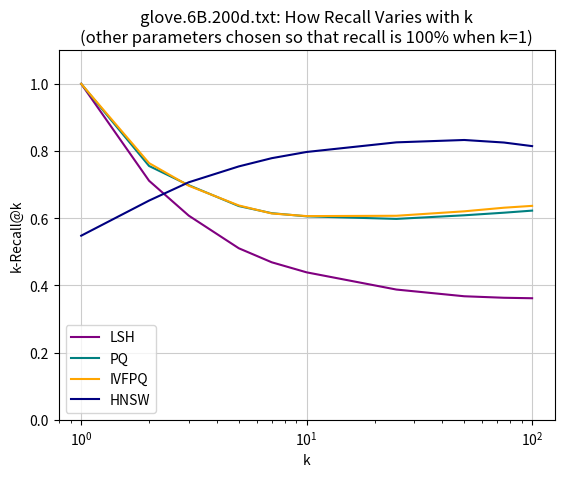

Here is the Python script that generated this plot: (Note: this script raises an exception after producing the figure.)
import matplotlib.pyplot as plt
import numpy as np



# DATA :
k = np.array([1, 2, 3, 5, 7, 10, 25, 50, 75, 100])


# bf3host_log_kvaried.txt
host_lsh_recall = np.array([1.0, 0.7115, 0.6076666666666675, 0.5105999999999982, 0.4688571428571441, 0.4389000000000008, 0.38772, 0.36773999999999996, 0.36326666666666707, 0.3618600000000005])
# host_lsh_recall = np.array([1.0, 0.66525, 0.5366666666666666, 0.4255, 0.376, 0.3423, 0.27742, 0.25465, 0.24897333333333332, 0.24769999999999998])
host_pq_recall = np.array([1.0, 0.7555, 0.6983333333333317, 0.6362000000000014, 0.6149999999999989, 0.6056000000000016, 0.5979999999999994, 0.60872, 0.6164399999999999, 0.6226299999999987])
# host_pq_recall = np.array([1.0, 0.65725, 0.5488333333333333, 0.45990000000000003, 0.423, 0.39265, 0.3648, 0.36661, 0.37173333333333336, 0.37726499999999996])
host_ivfpq_recall = np.array([1.0, 0.764, 0.6966666666666649, 0.6380000000000007, 0.6141428571428551, 0.6063000000000017, 0.6072799999999999, 0.620540000000001, 0.6312666666666653, 0.63679])
# host_ivfpq_recall = np.array([1.0, 0.668, 0.5555, 0.4642, 0.4278571428571428, 0.399, 0.36962, 0.36863, 0.37261333333333335, 0.377935])
host_hnsw_recall = np.array([0.548, 0.6525, 0.7069999999999985, 0.7541999999999972, 0.7787142857142874, 0.7971999999999962, 0.8257999999999998, 0.832840000000002, 0.8252933333333342, 0.8146100000000001])


host_bf_time = np.array ([0.2330128860194236, 0.17623767730159065, 0.18231593926126757, 0.19070431675451496, 0.17210135996962586, 0.17761633669336638, 0.19443976832553744, 0.17523883329704404, 0.19030682633941373, 0.2526506573582689])
# host_bf_time = np.array([0.2965616383589804, 0.31058788128818077, 0.32350668287836015, 0.2925656752971311, 0.29953429102897644, 0.29337027699997026, 0.2989283353090286, 0.29735877419201034, 0.30707130837254226, 0.34449729113839567])
host_lsh_time = np.array ([0.3343445529850821, 0.2432389419991523, 0.24348439501288036, 0.2427846413726608, 0.24230946608198187, 0.24187349434942007, 0.2439252753586819, 0.24455105575422445, 0.24471950872490802, 0.24722153258820376])
# host_lsh_time = np.array([0.2076359895678858, 0.22565887433787188, 0.20901780078808466, 0.20939074930114052, 0.21404668292962015, 0.21049358105907837, 0.24663752441604933, 0.2118577272631228, 0.21826705965213478, 0.21481160167604685])
host_pq_time = np.array([0.35863727269073326, 0.2553129456161211, 0.25645535074484843, 0.2609084929184367, 0.260820251579086, 0.2608118476346135, 0.2557955359419187, 0.2578453043630968, 0.25759566295892, 0.25960237137041986])
# host_pq_time = np.array([0.29653845929230255, 0.27195904271987575, 0.26737358335716027, 0.27586024968574446, 0.26767540560103953, 0.2707055943707625, 0.26879650362146396, 0.2741040310356766, 0.2722231193135182, 0.2772485096938908])
host_ivfpq_time = np.array([0.31767805898562074, 0.26090070395730436, 0.26167709939181805, 0.2616184256815662, 0.2611877005547285, 0.26217589240210754, 0.2621612086271246, 0.2622498064301908, 0.26450144856547314, 0.2637494729521374])
# host_ivfpq_time = np.array([0.2298863271716982, 0.2294015733835598, 0.22945111834754547, 0.22925534805593392, 0.23243345770364007, 0.22921400905276337, 0.23300679967117807, 0.23103179899044335, 0.23166145027304688, 0.23564033373259008])
host_hnsw_time = np.array([0.08428106068943937, 0.08522204061349233, 0.08255510839323203, 0.0843398697519054, 0.08396357670426369, 0.08193893101997674, 0.08118001146552463, 0.07984631834551692, 0.08020846623306473, 0.07984704431146383])


# bf3_log_kvaried.txt
bf3_lsh_recall = np.array([1.0, 0.7115, 0.6076666666666675, 0.5105999999999982, 0.4688571428571441, 0.4389000000000008, 0.38772, 0.36773999999999996, 0.36329333333333375, 0.3618700000000005])
# bf3_lsh_recall = np.array([1.0, 0.66525, 0.53666666666667, 0.42550000000000526, 0.3760000000000029, 0.34230000000000244, 0.2774200000000012, 0.2546600000000007, 0.24898000000000034, 0.24770000000000042])
bf3_pq_recall = np.array([1.0, 0.7585, 0.6973333333333316, 0.6378000000000013, 0.6119999999999985, 0.6049000000000018, 0.5972399999999993, 0.60748, 0.615893333333333, 0.6225699999999994])
# bf3_pq_recall = np.array([1.0, 0.6605, 0.5486666666666677, 0.45800000000000207, 0.42407142857143265, 0.39314999999999894, 0.3644800000000016, 0.36591000000000096, 0.37101333333333214, 0.376675])
bf3_ivfpq_recall = np.array([1.0, 0.7635, 0.6999999999999984, 0.6370000000000009, 0.6139999999999975, 0.6040000000000021, 0.6081599999999993, 0.6212000000000011, 0.6316533333333326, 0.6374999999999997])
# bf3_ivfpq_recall = np.array([1.0, 0.66775, 0.5556666666666683, 0.4641000000000019, 0.42685714285714754, 0.3998499999999986, 0.36948000000000136, 0.3682999999999999, 0.37278000000000033, 0.37814500000000073])
bf3_hnsw_recall = np.array([0.546, 0.6515, 0.7059999999999985, 0.7533999999999973, 0.7778571428571445, 0.7967999999999963, 0.8254, 0.832640000000002, 0.8252400000000004, 0.8148300000000002])

bf3_bf_time = np.array([1.3506282413145527, 1.4998857273021713, 1.2808819750013452, 1.631202310983402, 1.6438660923546802, 1.7193028163552906, 1.7257996192978073, 1.7120429956897472, 1.6780553677429755, 1.846966523017424])
# bf3_bf_time = np.array([2.22197065067788, 2.2999817120532193, 1.929354372356708, 2.0866508673255644, 2.2116392282769084, 2.2885235116506615, 2.4379541659727693, 1.9571980152589579, 2.422278366750106, 2.417781783733517])
bf3_lsh_time = np.array([1.003027295305704, 1.0199226920182507, 1.0066567906566586, 1.0394406153354794, 0.9876575509939963, 0.9824721637026718, 1.0115679770242423, 0.9813595673379799, 0.9539247600284094, 0.9164566240118196])
# bf3_lsh_time = np.array([0.6333923690641919, 0.6358298274377981, 0.6251845882895092, 0.710280463565141, 0.6406674272535989, 0.6176036049922308, 0.6372681430075318, 0.6193267253693193, 0.6307041998952627, 0.6268240106292069])
bf3_pq_time = np.array([0.6038905083357046, 0.602470847700412, 0.5995026153201858, 0.6131012233672664, 0.6042122679840153, 0.6098243963594238, 0.6201812940028807, 0.6068789726511264, 0.6104442293290049, 0.6049251819883162])
# bf3_pq_time = np.array([0.48704401768433553, 0.48690356966108084, 0.47544437274336815, 0.47760209441185, 0.47779803730857867, 0.4797634342685342, 0.4848640324392666, 0.5977221486003449, 0.49259017656246823, 0.5019057185854763])
bf3_ivfpq_time = np.array([1.0706029509892687, 1.0799509283388034, 1.1118466136589025, 1.0715527013720323, 1.0590918780459713, 1.0725786396457504, 1.069908314035274, 1.0609194433394198, 1.0861408209893852, 1.12598904230011])
# bf3_ivfpq_time = np.array([0.9218621273369839, 0.9166570162245383, 0.9181425563680629, 0.936582489637658, 0.9212781870737672, 0.9206849056451271, 0.9281905816557506, 0.9435631791129708, 0.9320845709492763, 0.9522352425847203])
bf3_hnsw_time = np.array([0.46688861896594364, 0.46842890535481274, 0.46704568271525204, 0.4688688893026362, 0.4663217500007401, 0.468654470013765, 0.46898208364533883, 0.4687837020416434, 0.4684814266317214, 0.47032098231526714])




# GRAPHS :
plt.title("glove.6B.200d.txt: How Recall Varies with k\n(other parameters chosen so that recall is 100% when k=1)")
plt.grid(color='0.8')
plt.plot(k, host_lsh_recall   ,       color='purple')
plt.plot(k, host_pq_recall    ,       color='teal')
plt.plot(k, host_ivfpq_recall ,       color='orange')
plt.plot(k, host_hnsw_recall ,        color ='navy')
# plt.plot(k, bf3_lsh_recall    , 'o:', color='purple')
# plt.plot(k, bf3_pq_recall     , 'o:', color='teal')
# plt.plot(k, bf3_ivfpq_recall  , 'o:', color='orange')
plt.xscale('log')
plt.ylabel("k-Recall@k")
plt.xlabel("k")
plt.ylim(0, 1.1)
plt.legend(["LSH", "PQ", "IVFPQ", "HNSW"]) #["Host LSH", "Host PQ", "Host IVFPQ", "BF3 LSH", "BF3 PQ", "BF3 IVFPQ"]
# plt.show()#block=False)
plt.savefig("results/recall_vs_k.png")
plt.close()


plt.title("glove.6B.200d.txt: How Recall Time Varies with k\n(other parameters chosen so that recall is 100% when k=1)")
plt.grid(color='0.8')
# plt.scatter(host_IVFPQ_k10_recall, host_IVFPQ_k10_time, color='orange')
# plt.scatter(host_PQ_k10_recall, host_PQ_k10_time, color='teal')
# plt.scatter(host_LSH_k10_recall, host_LSH_k10_time, color='purple')
# plt.ylabel("Time (ms)")
plt.plot(k, host_bf_time    ,       color='k')
plt.plot(k, host_lsh_time   ,       color='purple')
plt.plot(k, host_pq_time    ,       color='teal')
plt.plot(k, host_ivfpq_time ,       color='orange')
plt.plot(k, host_hnsw_time ,       color='navy')
plt.plot(k, bf3_bf_time     , 'o:', color='k')
plt.plot(k, bf3_lsh_time    , 'o:', color='purple')
plt.plot(k, bf3_pq_time     , 'o:', color='teal')
plt.plot(k, bf3_ivfpq_time  , 'o:', color='orange')
plt.plot(k, bf3_hnsw_time  , 'o:', color='navy')
plt.xscale('log')
plt.ylabel("Time (sec)")
plt.xlabel("k")
plt.ylim(bottom=0)
plt.legend(["Host Flat", "Host LSH", "Host PQ", "Host IVFPQ", "Host HNSW", "BF3 Flat", "BF3 LSH", "BF3 PQ", "BF3 IVFPQ", "BF3 HNSW"])
# plt.show()#block=False)
plt.savefig("results/recalltime_vs_k.png")
plt.close()
